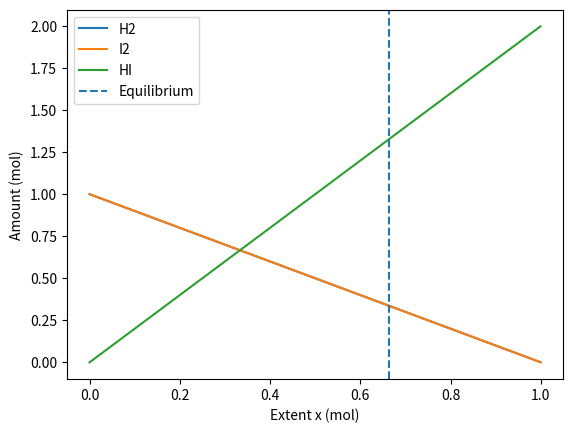

Reproduce this figure in Python.
import numpy as np
import matplotlib.pyplot as plt
from scipy.optimize import newton, minimize

K = 15.6
a = b = 1.0

def k_imbalance(x):
    return (2*x)**2 / ((a-x)*(b-x)) - K

x_newton = newton(k_imbalance, 0.5)
result = minimize(lambda x: k_imbalance(x[0])**2, [0.5],
                  method="SLSQP", bounds=[(0, 0.999)])
x_slsqp = result.x[0]

H2 = a - x_newton
I2 = b - x_newton
HI = 2 * x_newton

print("Newton:", x_newton)
print("SLSQP:", x_slsqp)
print("Agree:", np.isclose(x_newton, x_slsqp))
print("Equilibrium amounts:")
print("H2:", H2)
print("I2:", I2)
print("HI:", HI)

x = np.linspace(0, 0.999, 500)
plt.plot(x, a-x, label="H2")
plt.plot(x, b-x, label="I2")
plt.plot(x, 2*x, label="HI")
plt.axvline(x_newton, linestyle="--", label="Equilibrium")
plt.xlabel("Extent x (mol)")
plt.ylabel("Amount (mol)")
plt.legend()
plt.savefig("equilibrium.png")
